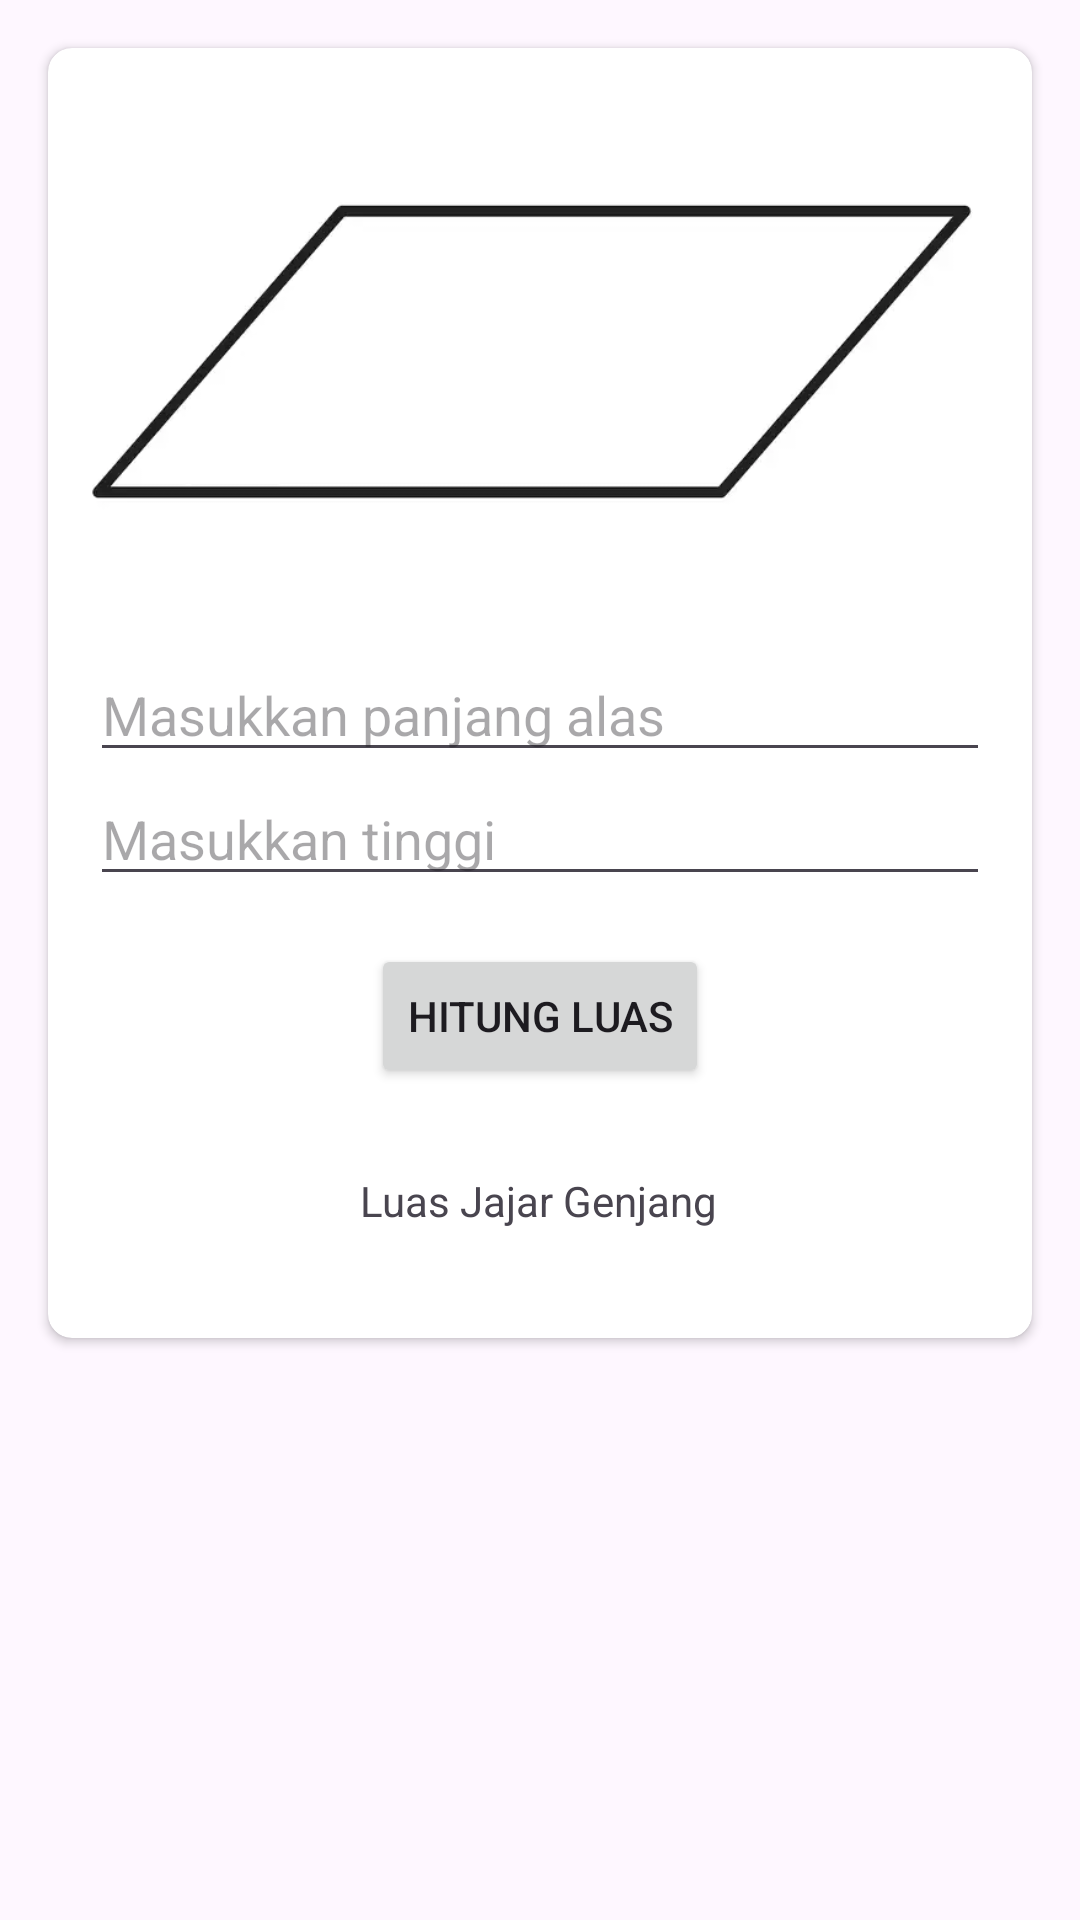

Write the Android layout XML for this screen, with the resource values it uses.
<!-- AndroidManifest.xml: application theme Theme.Latihan31Maret -->
<!-- res/layout/activity_jajargenjang.xml -->
<?xml version="1.0" encoding="utf-8"?>
<androidx.constraintlayout.widget.ConstraintLayout
    xmlns:android="http://schemas.android.com/apk/res/android"
    xmlns:app="http://schemas.android.com/apk/res-auto"
    xmlns:tools="http://schemas.android.com/tools"
    android:id="@+id/main"
    android:layout_width="match_parent"
    android:layout_height="match_parent"
    tools:context="bangunDatar.jajargenjang">

    <androidx.cardview.widget.CardView
        android:layout_width="0dp"
        android:layout_height="430dp"
        android:layout_marginStart="16dp"
        android:layout_marginEnd="16dp"
        android:layout_marginTop="16dp"
        app:cardCornerRadius="8dp"
        app:layout_constraintTop_toTopOf="parent"
        app:layout_constraintStart_toStartOf="parent"
        app:layout_constraintEnd_toEndOf="parent">

        <androidx.constraintlayout.widget.ConstraintLayout
            android:layout_width="match_parent"
            android:layout_height="match_parent">

            <ImageView
                android:id="@+id/imageViewHeader"
                android:layout_width="match_parent"
                android:layout_height="200dp"
                android:src="@drawable/jajargenjang"
                app:layout_constraintEnd_toEndOf="parent"
                app:layout_constraintStart_toStartOf="parent"
                app:layout_constraintTop_toTopOf="parent" />

            <EditText
                android:id="@+id/editTextAlas"
                android:layout_width="300dp"
                android:layout_height="wrap_content"
                android:hint="Masukkan panjang alas"
                app:layout_constraintEnd_toEndOf="parent"
                app:layout_constraintStart_toStartOf="parent"
                app:layout_constraintTop_toBottomOf="@id/imageViewHeader" />

            <EditText
                android:id="@+id/editTextTinggi"
                android:layout_width="300dp"
                android:layout_height="wrap_content"
                android:hint="Masukkan tinggi"
                app:layout_constraintEnd_toEndOf="parent"
                app:layout_constraintStart_toStartOf="parent"
                app:layout_constraintTop_toBottomOf="@+id/editTextAlas" />

            <Button
                android:id="@+id/buttonCalculate"
                android:layout_width="wrap_content"
                android:layout_height="wrap_content"
                android:layout_marginTop="16dp"
                android:text="Hitung Luas"
                app:layout_constraintEnd_toEndOf="parent"
                app:layout_constraintStart_toStartOf="parent"
                app:layout_constraintTop_toBottomOf="@+id/editTextTinggi" />

            <TextView
                android:id="@+id/textViewResult"
                android:layout_width="wrap_content"
                android:layout_height="wrap_content"
                android:layout_marginTop="28dp"
                android:text="Luas Jajar Genjang"
                app:layout_constraintEnd_toEndOf="parent"
                app:layout_constraintHorizontal_bias="0.498"
                app:layout_constraintStart_toStartOf="parent"
                app:layout_constraintTop_toBottomOf="@+id/buttonCalculate" />

        </androidx.constraintlayout.widget.ConstraintLayout>
    </androidx.cardview.widget.CardView>

</androidx.constraintlayout.widget.ConstraintLayout>
<!-- resources referenced by this layout -->
<resources>
  <!-- drawable jajargenjang: png bitmap (drawable, 19496 bytes) -->
  <style name="Theme.Latihan31Maret" parent="Base.Theme.Latihan31Maret" />
  <style name="Base.Theme.Latihan31Maret" parent="Theme.Material3.DayNight.NoActionBar">
          
          
      </style>
</resources>
